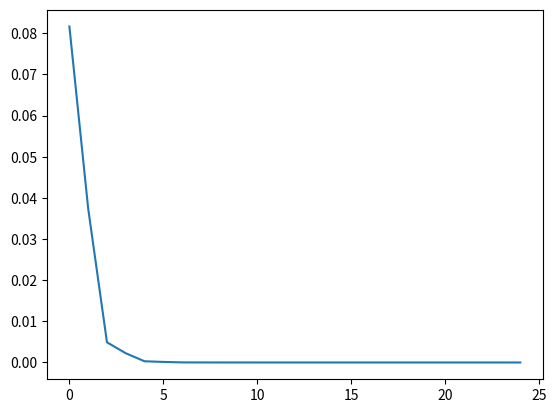

The matplotlib source for this figure:
#! python3

import numpy as np
import matplotlib.pyplot as plt

A = np.array([[0.3, 0.6, 0.1], [0.5, 0.2, 0.3], [0.4, 0.1, 0.5]])
v = np.array([1/3, 1/3, 1/3])
print(A)
print(v)

y = []

for i in range(25):
    v1 = v.dot(A)
    #y.append(abs((v1*v1)-(v*v)))
    y.append(np.linalg.norm(v1-v))
    v = v1

print(v1)
plt.plot(y)
plt.show()
